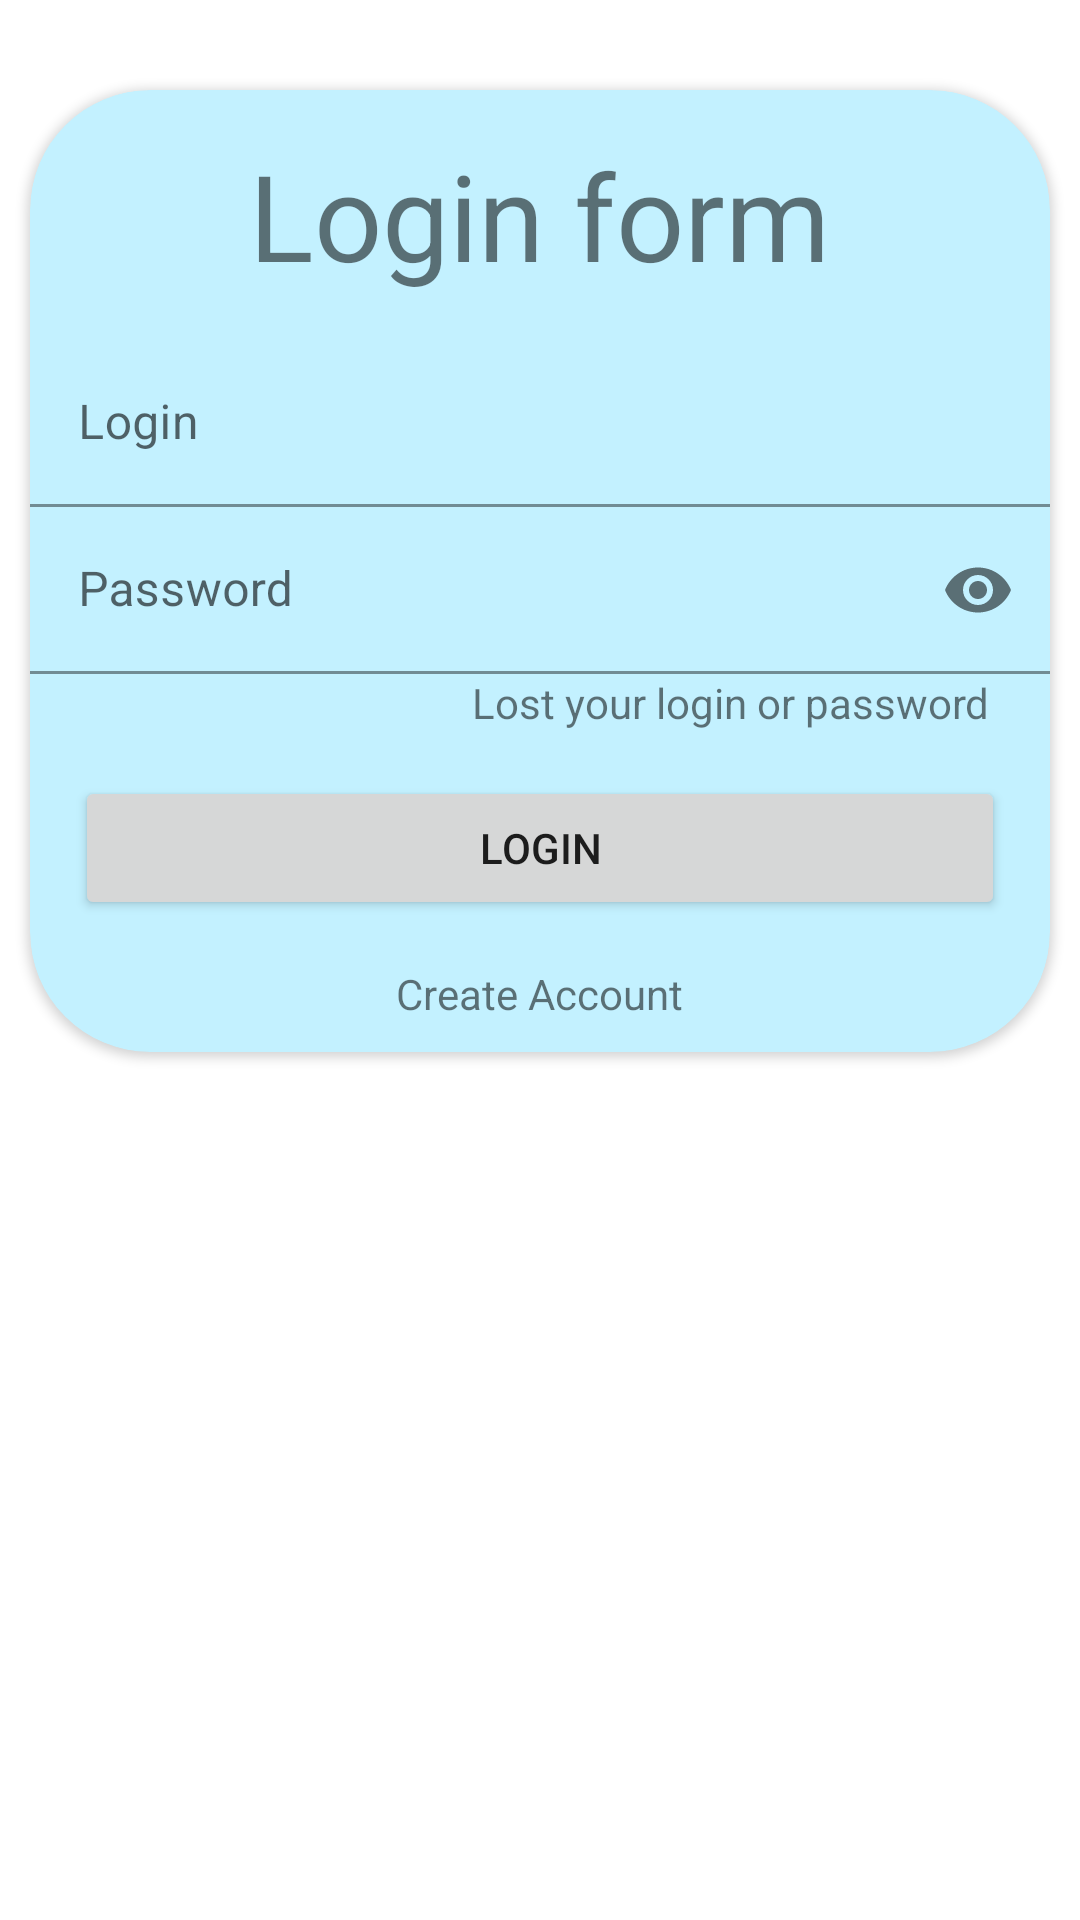

Produce the Android XML layout that renders to this screen, including the resource entries it uses.
<!-- AndroidManifest.xml: application theme Theme.MyRegistrationApp -->
<!-- res/layout/activity_login.xml -->
<?xml version="1.0" encoding="utf-8"?>
<androidx.constraintlayout.widget.ConstraintLayout xmlns:android="http://schemas.android.com/apk/res/android"
    xmlns:app="http://schemas.android.com/apk/res-auto"
    android:id="@+id/login_container"
    android:layout_width="match_parent"
    android:layout_height="match_parent">

    <androidx.core.widget.NestedScrollView
        android:id="@+id/login_container_nested_scroll_view"
        android:layout_width="match_parent"
        android:layout_height="match_parent"
        android:layout_marginTop="@dimen/LoginScrollViewMargin">


        <androidx.cardview.widget.CardView
            android:id="@+id/login_card_view_container"
            android:layout_width="match_parent"
            android:layout_height="wrap_content"
            android:layout_margin="@dimen/CardMargin"
            app:cardBackgroundColor="@color/lightBlue"
            app:cardCornerRadius="@dimen/CardCornerRadius"
            app:layout_constraintBottom_toBottomOf="parent"
            app:layout_constraintEnd_toEndOf="parent"
            app:layout_constraintStart_toStartOf="parent"
            app:layout_constraintTop_toTopOf="parent">


            <LinearLayout
                android:layout_width="match_parent"
                android:layout_height="match_parent"
                android:orientation="vertical">


                <TextView
                    android:id="@+id/login_form_text_view"
                    android:layout_width="wrap_content"
                    android:layout_height="wrap_content"
                    android:layout_gravity="center"
                    android:layout_marginTop="@dimen/loginFormMargin"
                    android:layout_marginBottom="@dimen/loginFormMargin"
                    android:text="@string/login_form"
                    android:textSize="@dimen/H1" />

                <com.google.android.material.textfield.TextInputLayout
                    android:id="@+id/login_text_input_layout"
                    android:layout_width="match_parent"
                    android:layout_height="wrap_content">

                    <com.google.android.material.textfield.TextInputEditText
                        android:id="@+id/login_edit_text"
                        android:layout_width="match_parent"
                        android:layout_height="wrap_content"
                        android:background="@android:color/transparent"
                        android:drawableStart="@drawable/user_ic"
                        android:hint="@string/login"
                        android:inputType="textPersonName" />
                </com.google.android.material.textfield.TextInputLayout>


                <com.google.android.material.textfield.TextInputLayout
                    android:id="@+id/password_text_input_layout"
                    android:layout_width="match_parent"
                    android:layout_height="wrap_content"
                    app:passwordToggleEnabled="true">

                    <com.google.android.material.textfield.TextInputEditText
                        android:id="@+id/password_edit_text"
                        android:layout_width="match_parent"
                        android:layout_height="match_parent"
                        android:background="@android:color/transparent"
                        android:drawableStart="@drawable/lock_ic"
                        android:hint="@string/password"
                        android:inputType="textPassword"
                        app:passwordToggleEnabled="true" />

                    <TextView
                        android:id="@+id/lost_login_or_password_text_view"
                        android:layout_width="wrap_content"
                        android:layout_height="wrap_content"
                        android:layout_gravity="right"
                        android:layout_marginEnd="@dimen/lostLoginOrPasswordMargin"
                        android:text="@string/lost_your_login_or_password" />


                </com.google.android.material.textfield.TextInputLayout>

                <Button
                    android:id="@+id/login_button"
                    android:layout_width="match_parent"
                    android:layout_height="wrap_content"
                    android:layout_gravity="center"
                    android:layout_margin="@dimen/buttonLoginMargin"
                    android:text="@string/login" />

                <TextView
                    android:id="@+id/create_acc_text_view"
                    android:layout_width="wrap_content"
                    android:layout_height="wrap_content"
                    android:layout_gravity="center"
                    android:layout_marginBottom="@dimen/createAccMargin"
                    android:text="@string/create_account" />

            </LinearLayout>

        </androidx.cardview.widget.CardView>

    </androidx.core.widget.NestedScrollView>
</androidx.constraintlayout.widget.ConstraintLayout>
<!-- resources referenced by this layout -->
<resources>
  <color name="lightBlue">#FFC3F1FF</color>
  <dimen name="CardCornerRadius">40dp</dimen>
  <dimen name="CardMargin">10dp</dimen>
  <dimen name="H1">40sp</dimen>
  <dimen name="LoginScrollViewMargin">20dp</dimen>
  <dimen name="buttonLoginMargin">15dp</dimen>
  <dimen name="createAccMargin">10dp</dimen>
  <dimen name="loginFormMargin">15dp</dimen>
  <dimen name="lostLoginOrPasswordMargin">20dp</dimen>
  <string name="create_account">Create Account</string>
  <string name="login">Login</string>
  <string name="login_form">Login form</string>
  <string name="lost_your_login_or_password">Lost your login or password</string>
  <string name="password">Password</string>
  <style name="Theme.MyRegistrationApp" parent="Theme.MaterialComponents.DayNight.DarkActionBar">
          
          <item name="colorPrimary">@color/purple_500</item>
          <item name="colorPrimaryVariant">@color/purple_700</item>
          <item name="colorOnPrimary">@color/white</item>
          
          <item name="colorSecondary">@color/teal_200</item>
          <item name="colorSecondaryVariant">@color/teal_700</item>
          <item name="colorOnSecondary">@color/black</item>
          
          <item name="android:statusBarColor" tools:targetApi="l">?attr/colorPrimaryVariant</item>
          
      </style>
  <color name="purple_500">#FF6200EE</color>
  <color name="purple_700">#FF3700B3</color>
  <color name="white">#FFFFFFFF</color>
  <color name="teal_200">#FF03DAC5</color>
  <color name="teal_700">#FF018786</color>
  <color name="black">#FF000000</color>
</resources>
